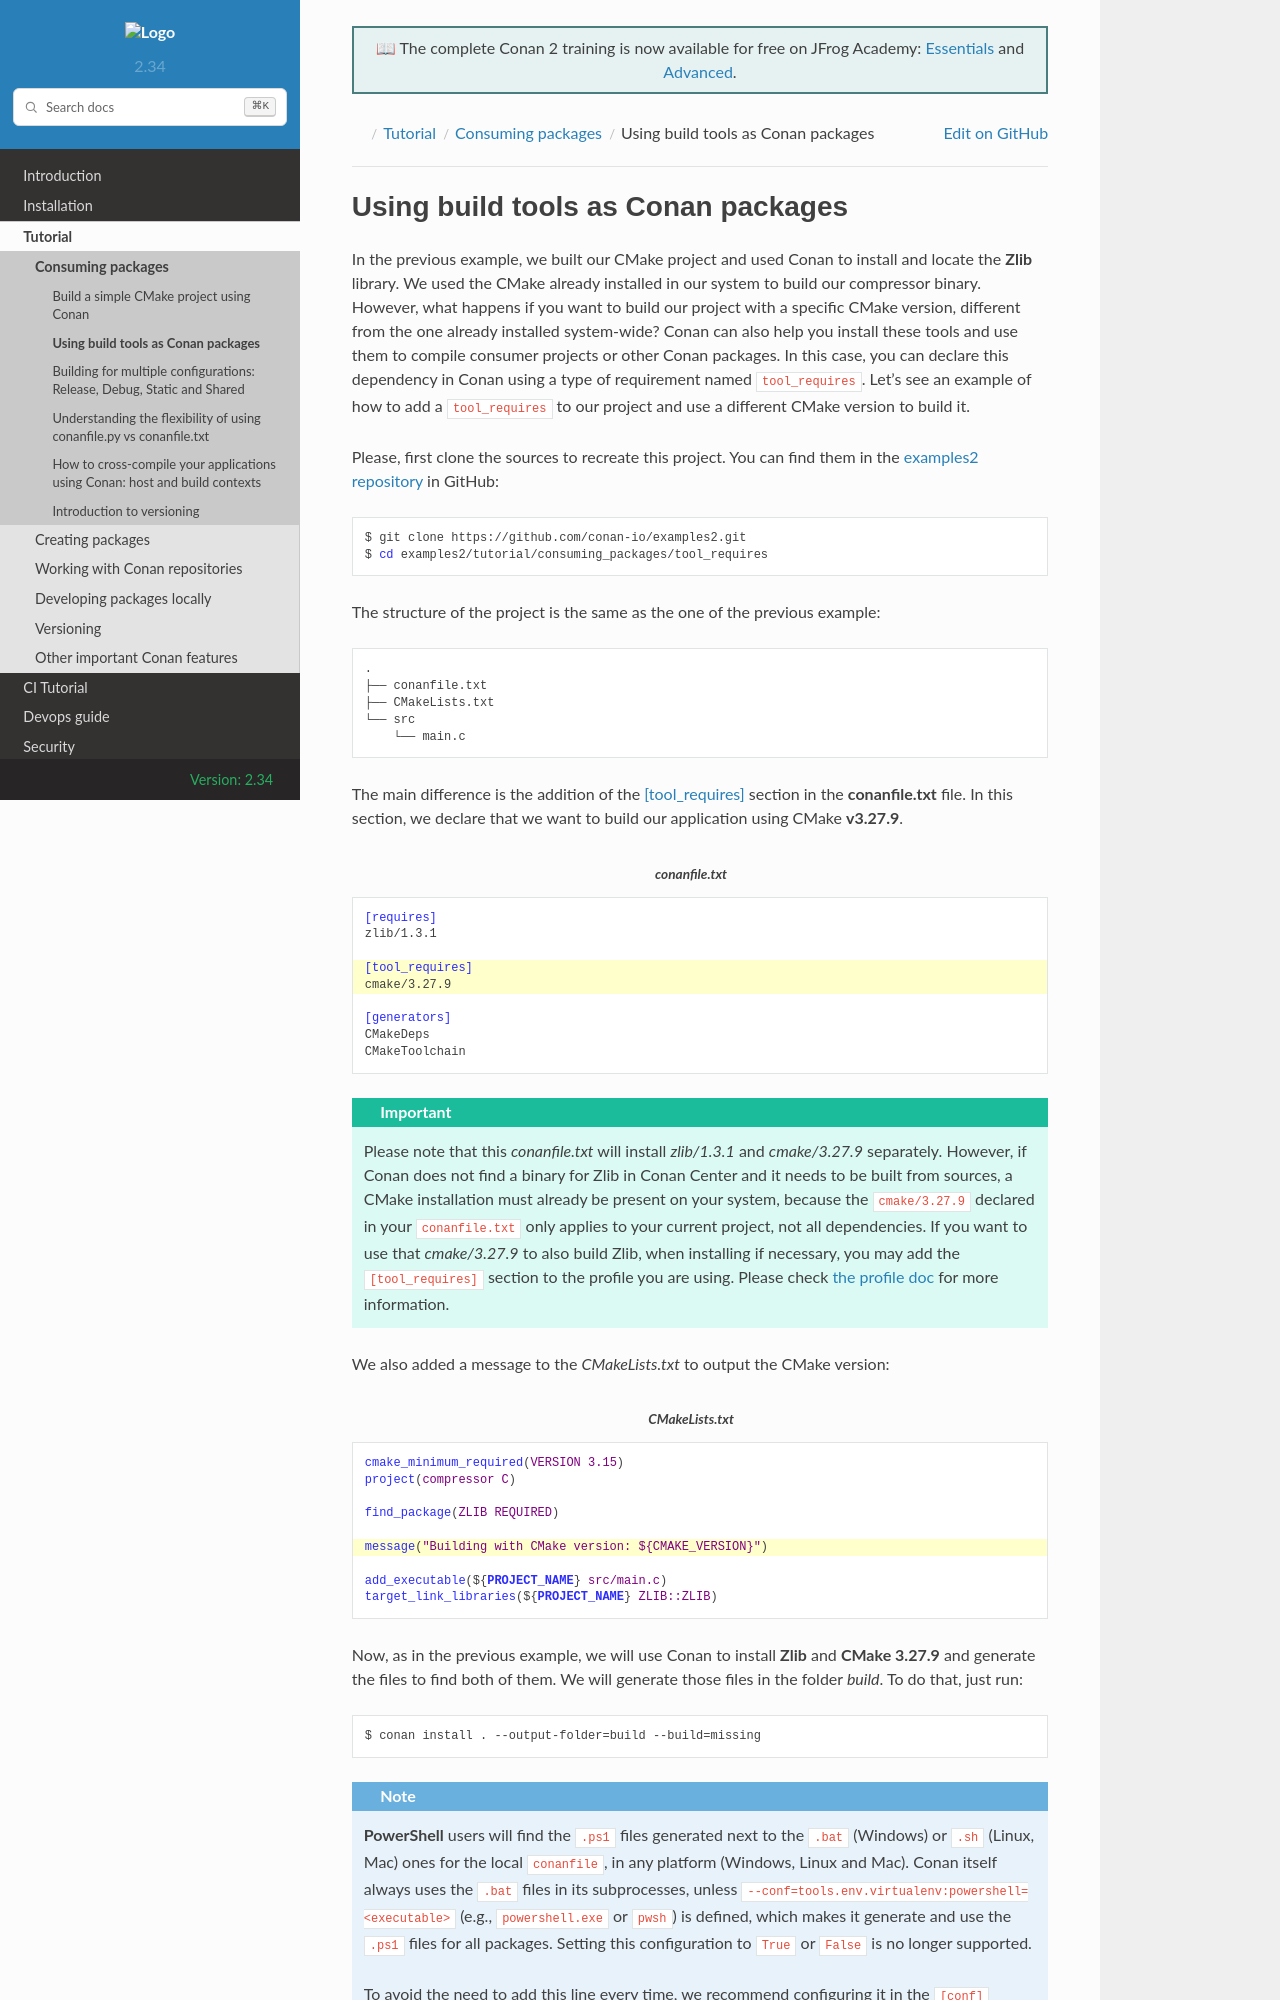

repository: conan-io/docs · page: 2/tutorial/consuming_packages/use_tools_as_conan_packages.html · generator: sphinx

.. _consuming_packages_tool_requires:

Using build tools as Conan packages
===================================

In the previous example, we built our CMake project and used Conan to install and locate
the **Zlib** library. We used the CMake already installed in our system to build our
compressor binary. However, what happens if you want to build our project with a specific
CMake version, different from the one already installed system-wide? Conan can also help
you install these tools and use them to compile consumer projects or other Conan
packages. In this case, you can declare this dependency in Conan using a type of
requirement named ``tool_requires``. Let's see an example of how to add a
``tool_requires`` to our project and use a different CMake version to build it.

Please, first clone the sources to recreate this project. You can find them in the
`examples2 repository <https://github.com/conan-io/examples2>`_ in GitHub:

.. code-block:: bash

    $ git clone https://github.com/conan-io/examples2.git
    $ cd examples2/tutorial/consuming_packages/tool_requires

The structure of the project is the same as the one of the previous example:

.. code-block:: text

    .
    ├── conanfile.txt
    ├── CMakeLists.txt
    └── src
        └── main.c


The main difference is the addition of the :ref:`reference_config_files_profiles_tool_requires` section in the
**conanfile.txt** file. In this section, we declare that we want to build our application
using CMake **v3.27.9**.

.. code-block:: ini
    :caption: **conanfile.txt**
    :emphasize-lines: 4,5

    [requires]
    zlib/1.3.1

    [tool_requires]
    cmake/3.27.9

    [generators]
    CMakeDeps
    CMakeToolchain


.. important::

    Please note that this *conanfile.txt* will install *zlib/1.3.1* and *cmake/3.27.9*
    separately. However, if Conan does not find a binary for Zlib in Conan Center and it
    needs to be built from sources, a CMake installation must already be present on your
    system, because the ``cmake/3.27.9`` declared in your ``conanfile.txt`` only applies to 
    your current project, not all dependencies.
    If you want to use that *cmake/3.27.9* to also build Zlib, when installing if
    necessary, you may add the ``[tool_requires]`` section to the profile you are using.
    Please check :ref:`the profile doc<reference_config_files_profiles>` for more
    information.


We also added a message to the *CMakeLists.txt* to output the CMake version:

.. code-block:: cmake
    :caption: **CMakeLists.txt**
    :emphasize-lines: 6

    cmake_minimum_required(VERSION 3.15)
    project(compressor C)

    find_package(ZLIB REQUIRED)

    message("Building with CMake version: ${CMAKE_VERSION}")
    
    add_executable(${PROJECT_NAME} src/main.c)
    target_link_libraries(${PROJECT_NAME} ZLIB::ZLIB)

Now, as in the previous example, we will use Conan to install **Zlib** and **CMake
3.27.9** and generate the files to find both of them. We will generate those
files in the folder *build*. To do that, just run:

.. code-block:: bash

    $ conan install . --output-folder=build --build=missing

.. note::
